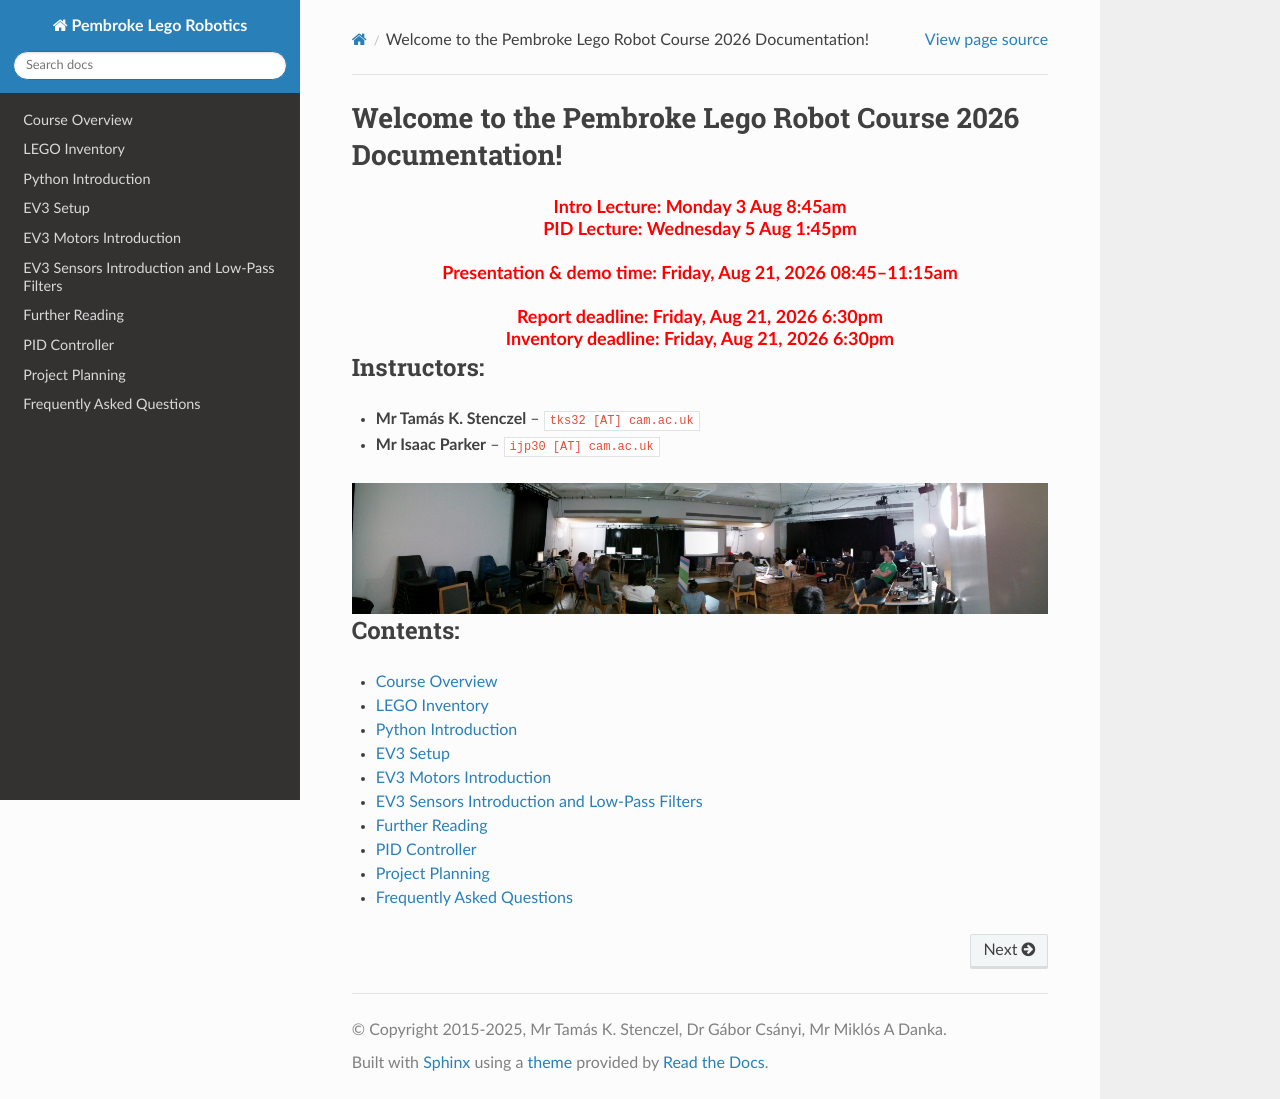

repository: stenczelt/pkp-lego · page: index.html · generator: sphinx

.. PKP Lego Robot documentation master file, created by
   sphinx-quickstart on Tue Jun  3 22:48:32 2014.
   You can adapt this file completely to your liking, but it should at least
   contain the root `toctree` directive.

Welcome to the Pembroke Lego Robot Course 2026 Documentation!
=============================================================

.. raw:: html

    <div style="text-align: center; color: red; font-size: 18px; font-weight: bold;">
      Intro Lecture: Monday 3 Aug 8:45am <br />
      PID Lecture: Wednesday 5 Aug 1:45pm <br />
      <br />
      Presentation & demo time: Friday, Aug 21, 2026 08:45–11:15am <br />
      <br />
      Report deadline: Friday, Aug 21, 2026 6:30pm <br />
      Inventory deadline: Friday, Aug 21, 2026 6:30pm <br />
    </div>

Instructors:
------------

* **Mr Tamás K. Stenczel** -- ``tks32 [AT] cam.ac.uk``
* **Mr Isaac Parker** -- ``ijp30 [AT] cam.ac.uk``

.. image:: resources/picture-lego-pid.jpg
   :width: 100 %
   :align: center


Contents:
---------

.. toctree::
   :maxdepth: 1

   overview
   inventory
   python-intro
   ev3-setup
   ev3-motors
   ev3-sensors
   further-reading
   pid
   project
   faq
